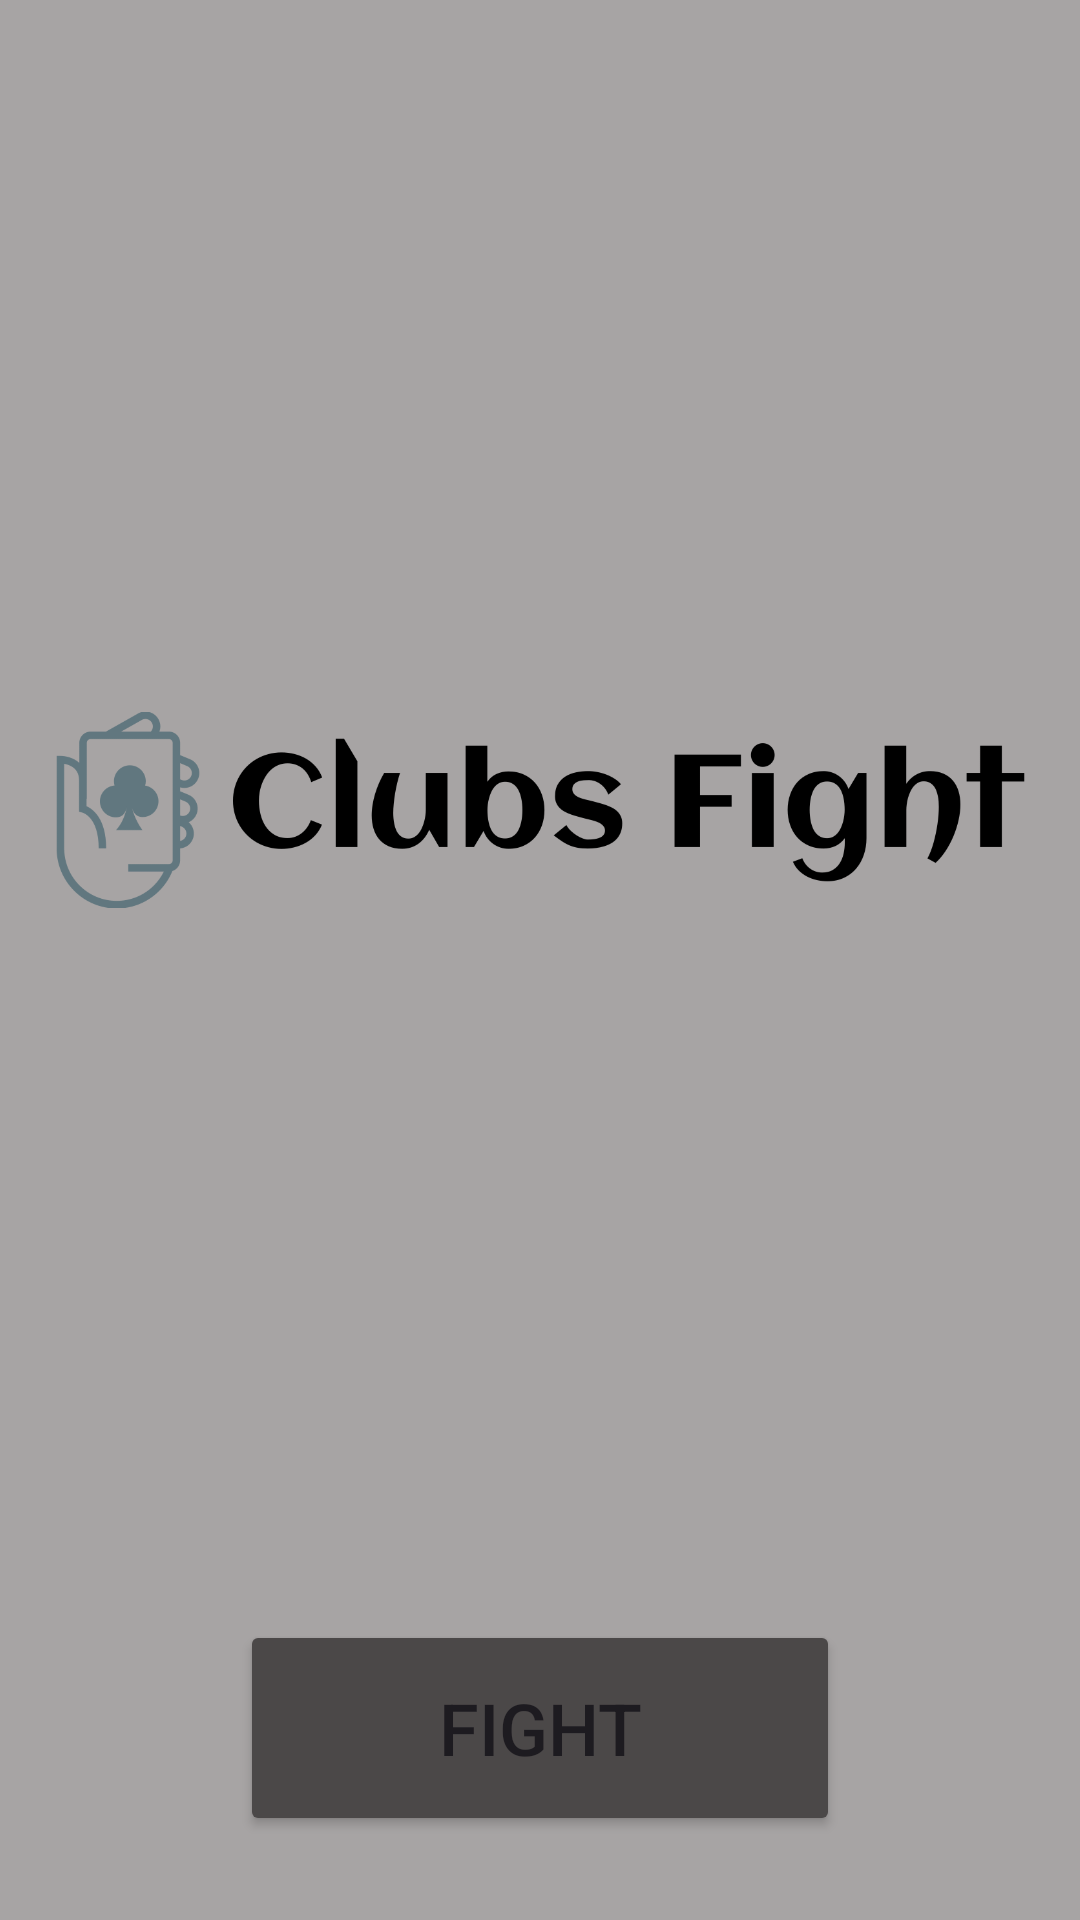

The Android layout XML behind this screen, and the referenced resources:
<!-- AndroidManifest.xml: application theme Theme.CardWAR -->
<!-- res/layout/activity_main2.xml -->
<?xml version="1.0" encoding="utf-8"?>
<androidx.constraintlayout.widget.ConstraintLayout xmlns:android="http://schemas.android.com/apk/res/android"
    xmlns:app="http://schemas.android.com/apk/res-auto"
    xmlns:tools="http://schemas.android.com/tools"
    android:layout_width="match_parent"
    android:layout_height="match_parent"
    android:background="@color/background"
    tools:context=".MainActivity2">

    <Button
        android:id="@+id/startBtn"
        android:layout_width="@dimen/b_deal_width"
        android:layout_height="@dimen/b_deal_height"
        android:layout_marginTop="512dp"
        android:backgroundTint="@color/btn"
        android:text="@string/start"
        android:textSize="@dimen/t_size"
        app:layout_constraintBottom_toBottomOf="parent"
        app:layout_constraintEnd_toEndOf="parent"
        app:layout_constraintHorizontal_bias="0.5"
        app:layout_constraintStart_toStartOf="parent"
        app:layout_constraintTop_toTopOf="parent"
        app:layout_constraintVertical_bias="0.5" />

    <ImageView
        android:id="@+id/imageView"
        android:layout_width="323dp"
        android:layout_height="224dp"
        app:layout_constraintBottom_toTopOf="@+id/startBtn"
        app:layout_constraintEnd_toEndOf="parent"
        app:layout_constraintHorizontal_bias="0.5"
        app:layout_constraintStart_toStartOf="parent"
        app:layout_constraintTop_toTopOf="parent"
        app:srcCompat="@drawable/logo" />
</androidx.constraintlayout.widget.ConstraintLayout>
<!-- resources referenced by this layout -->
<resources>
  <color name="background">#A7A4A4</color>
  <color name="btn">#4B4848</color>
  <dimen name="b_deal_height">72dp</dimen>
  <dimen name="b_deal_width">200dp</dimen>
  <dimen name="t_size">24sp</dimen>
  <!-- drawable logo: png bitmap (drawable, 29784 bytes) -->
  <string name="start">FIGHT</string>
  <style name="Theme.CardWAR" parent="Base.Theme.CardWAR" />
  <style name="Base.Theme.CardWAR" parent="Theme.Material3.DayNight.NoActionBar">
          
          
      </style>
</resources>
